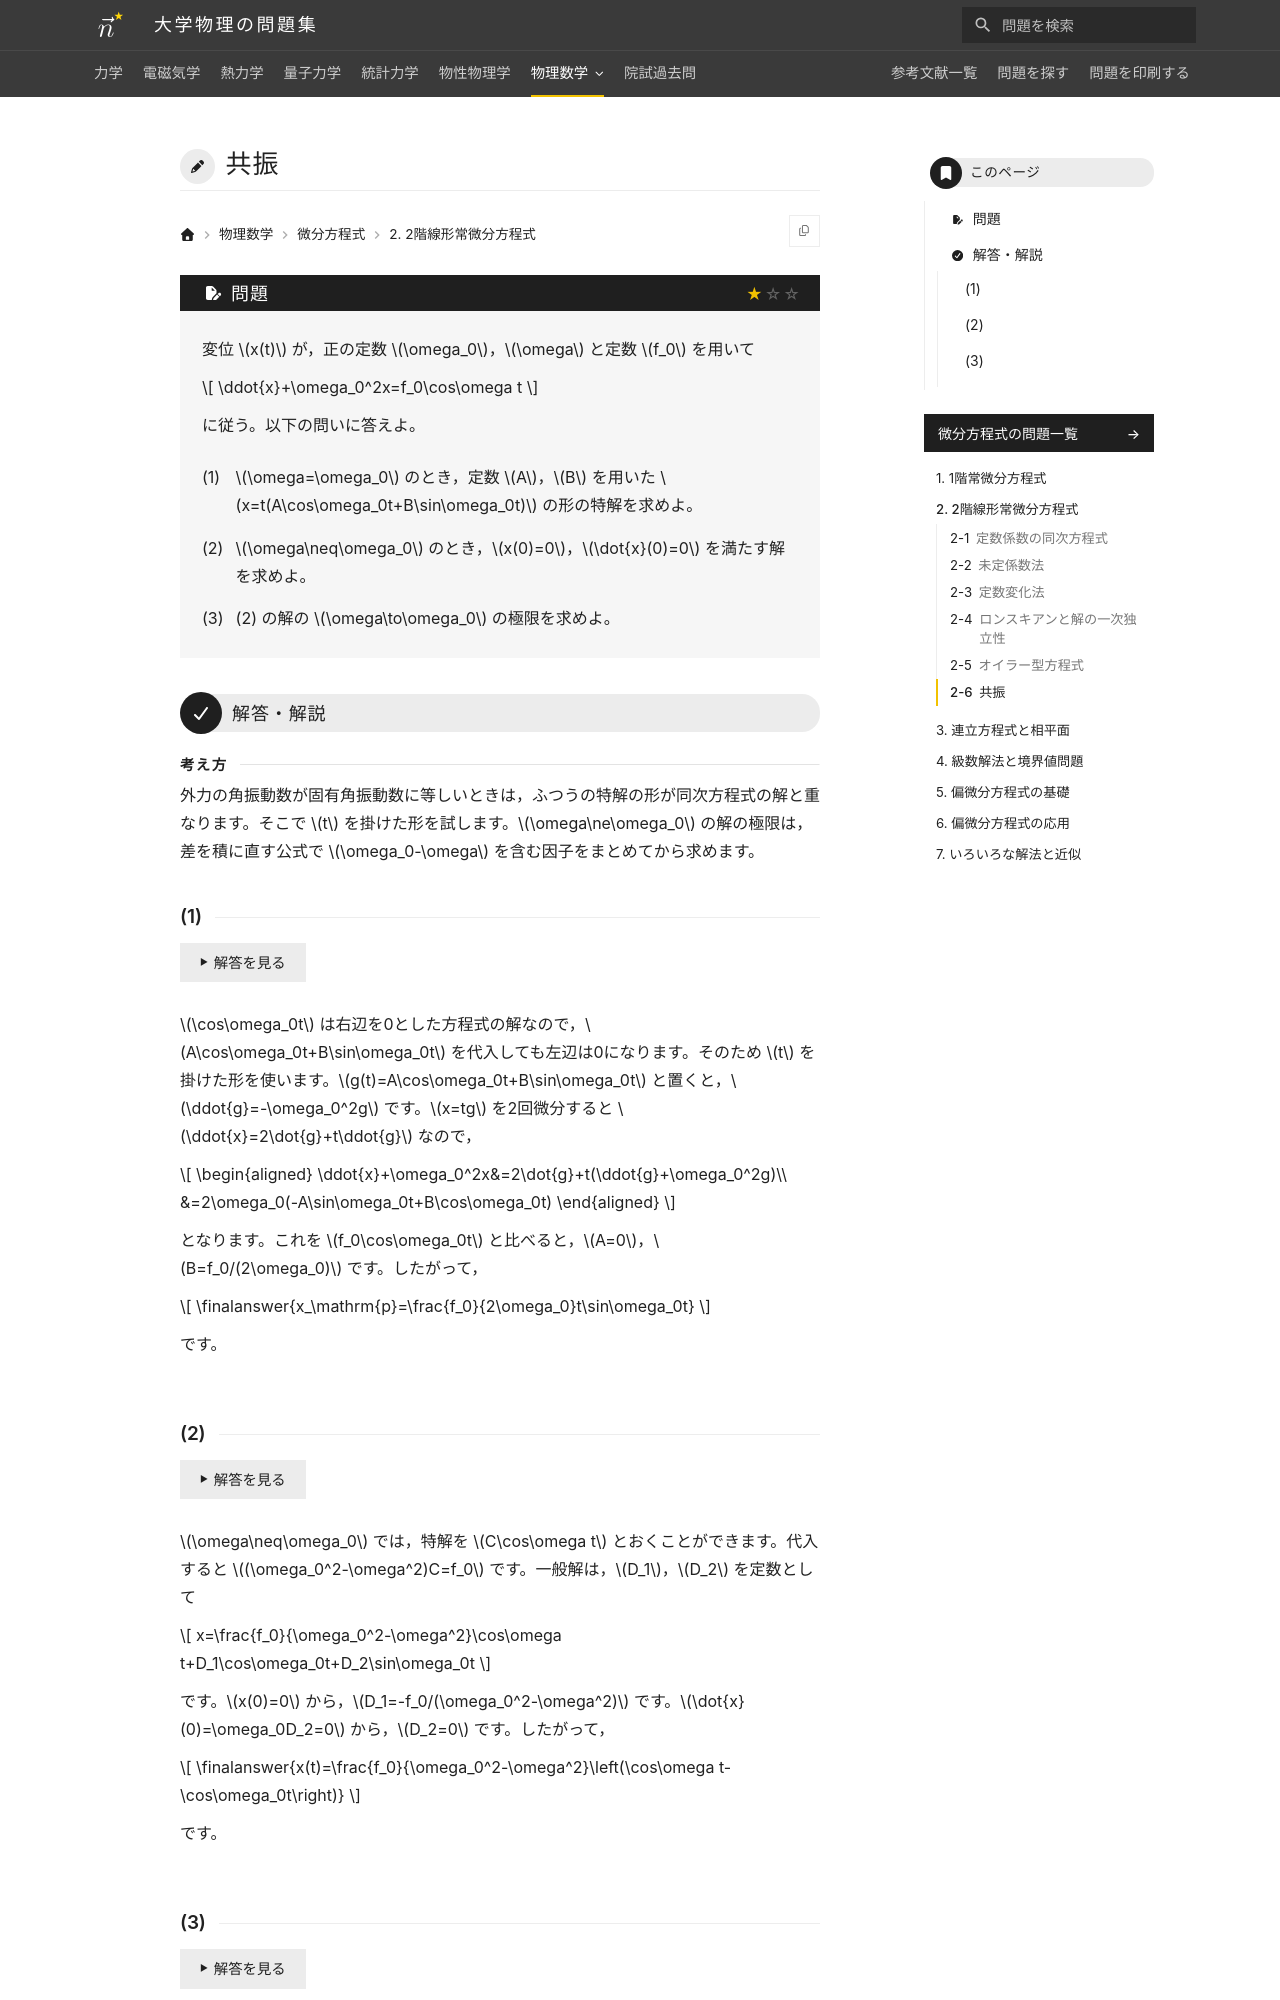

repository: Nanana-2/physics-site · page: 08differential_equations/02/02_060/index.html · generator: mkdocs

---
tags:
  - 基本
---

# 共振

## 問題
変位 $x(t)$ が，正の定数 $\omega_0$，$\omega$ と定数 $f_0$ を用いて

$$
\ddot{x}+\omega_0^2x=f_0\cos\omega t
$$

に従う。以下の問いに答えよ。

(1) $\omega=\omega_0$ のとき，定数 $A$，$B$ を用いた $x=t(A\cos\omega_0t+B\sin\omega_0t)$ の形の特解を求めよ。

(2) $\omega\neq\omega_0$ のとき，$x(0)=0$，$\dot{x}(0)=0$ を満たす解を求めよ。

(3) (2) の解の $\omega\to\omega_0$ の極限を求めよ。

---

## 解答・解説

<div class="approach" markdown>
外力の角振動数が固有角振動数に等しいときは，ふつうの特解の形が同次方程式の解と重なります。そこで $t$ を掛けた形を試します。$\omega\ne\omega_0$ の解の極限は，差を積に直す公式で $\omega_0-\omega$ を含む因子をまとめてから求めます。
</div>

### (1)
$\cos\omega_0t$ は右辺を0とした方程式の解なので，$A\cos\omega_0t+B\sin\omega_0t$ を代入しても左辺は0になります。そのため $t$ を掛けた形を使います。$g(t)=A\cos\omega_0t+B\sin\omega_0t$ と置くと，$\ddot{g}=-\omega_0^2g$ です。$x=tg$ を2回微分すると $\ddot{x}=2\dot{g}+t\ddot{g}$ なので，

$$
\begin{aligned}
\ddot{x}+\omega_0^2x&=2\dot{g}+t(\ddot{g}+\omega_0^2g)\\
&=2\omega_0(-A\sin\omega_0t+B\cos\omega_0t)
\end{aligned}
$$

となります。これを $f_0\cos\omega_0t$ と比べると，$A=0$，$B=f_0/(2\omega_0)$ です。したがって，

$$
\finalanswer{x_\mathrm{p}=\frac{f_0}{2\omega_0}t\sin\omega_0t}
$$

です。
